2-way image classification set "annotations_cls" from GitHub (kailhashed/Violence_detection); label vocabulary: violent, non-violent.

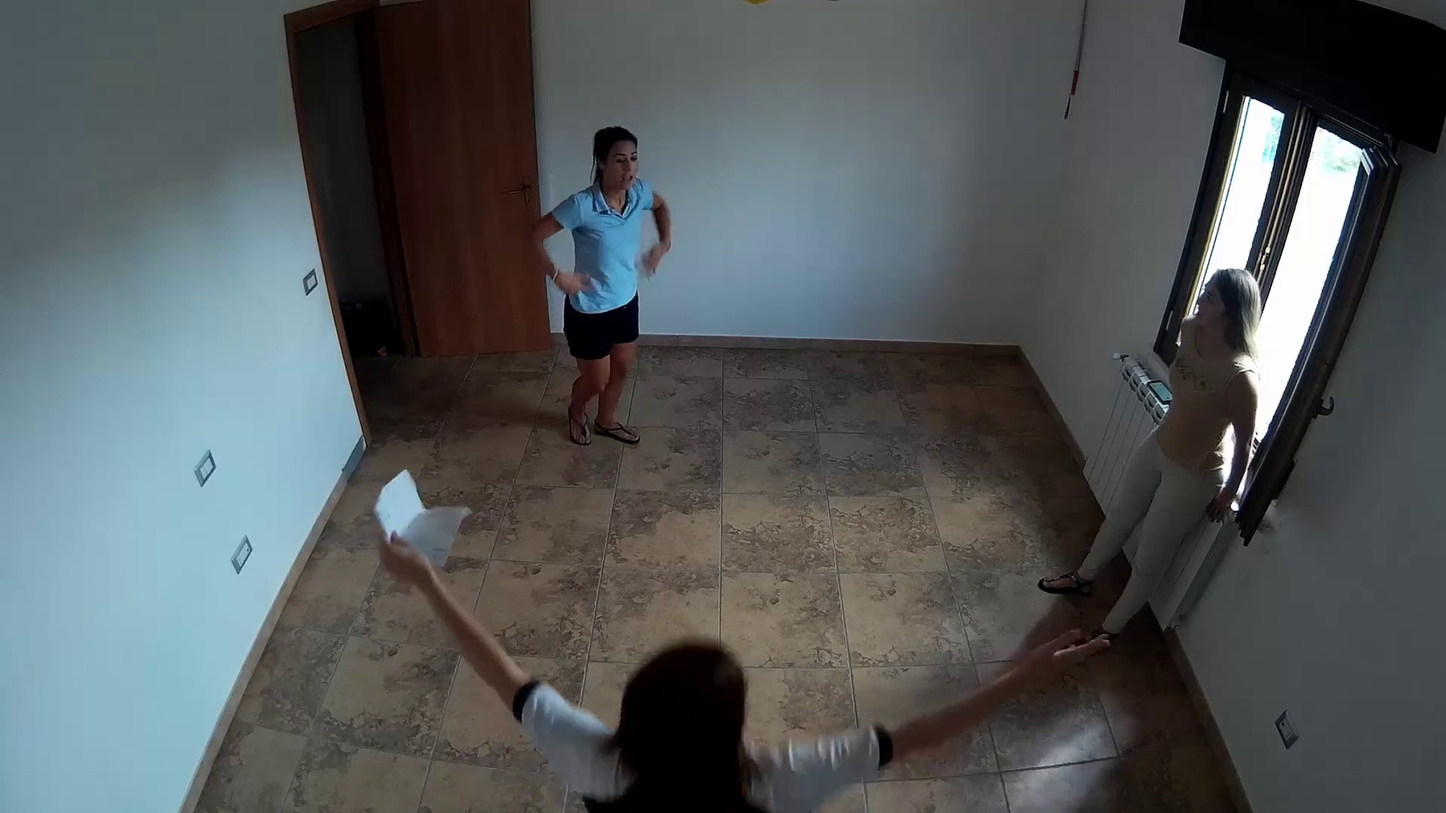
Label: non-violent

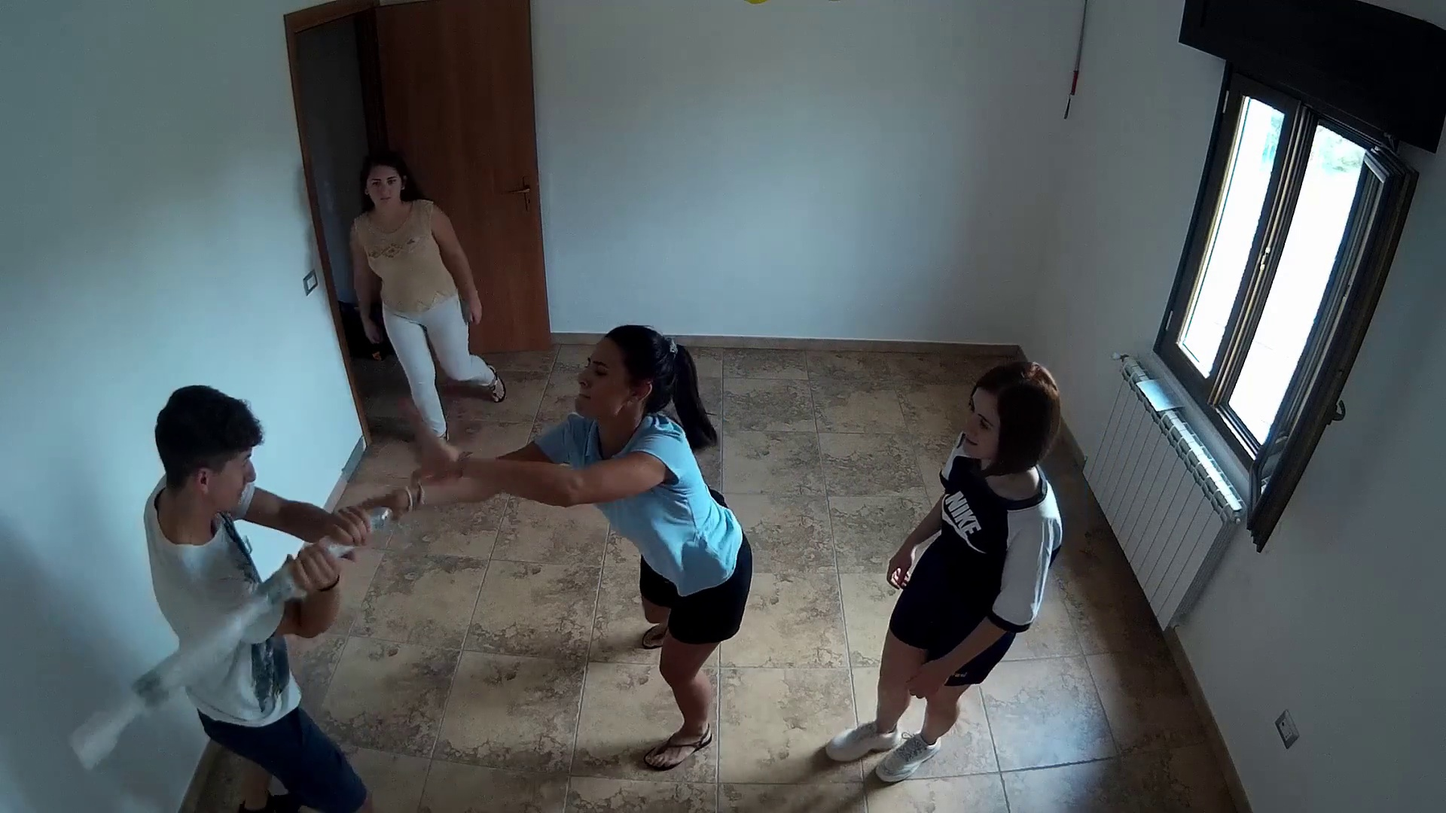
Label: violent

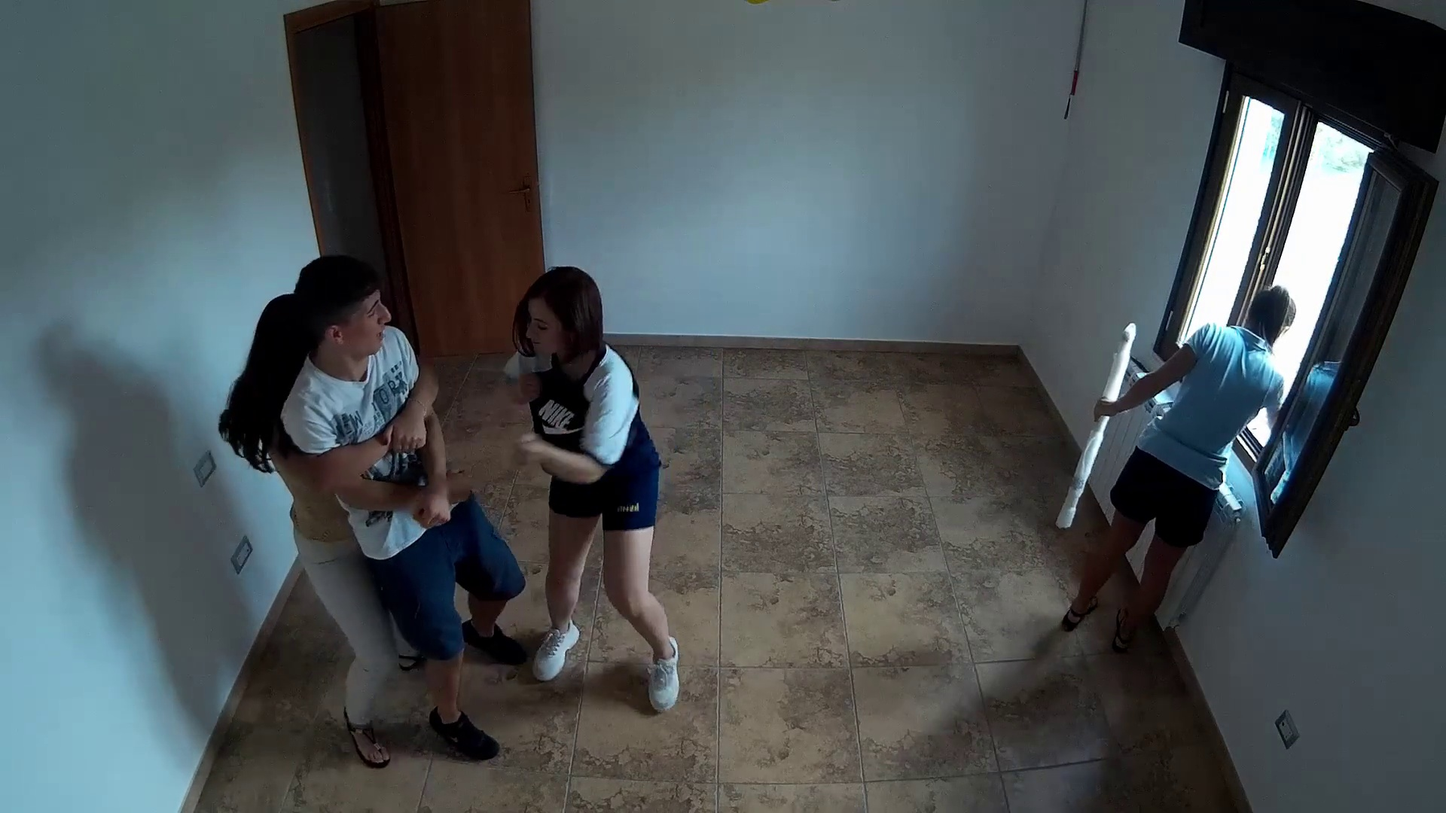
Label: violent

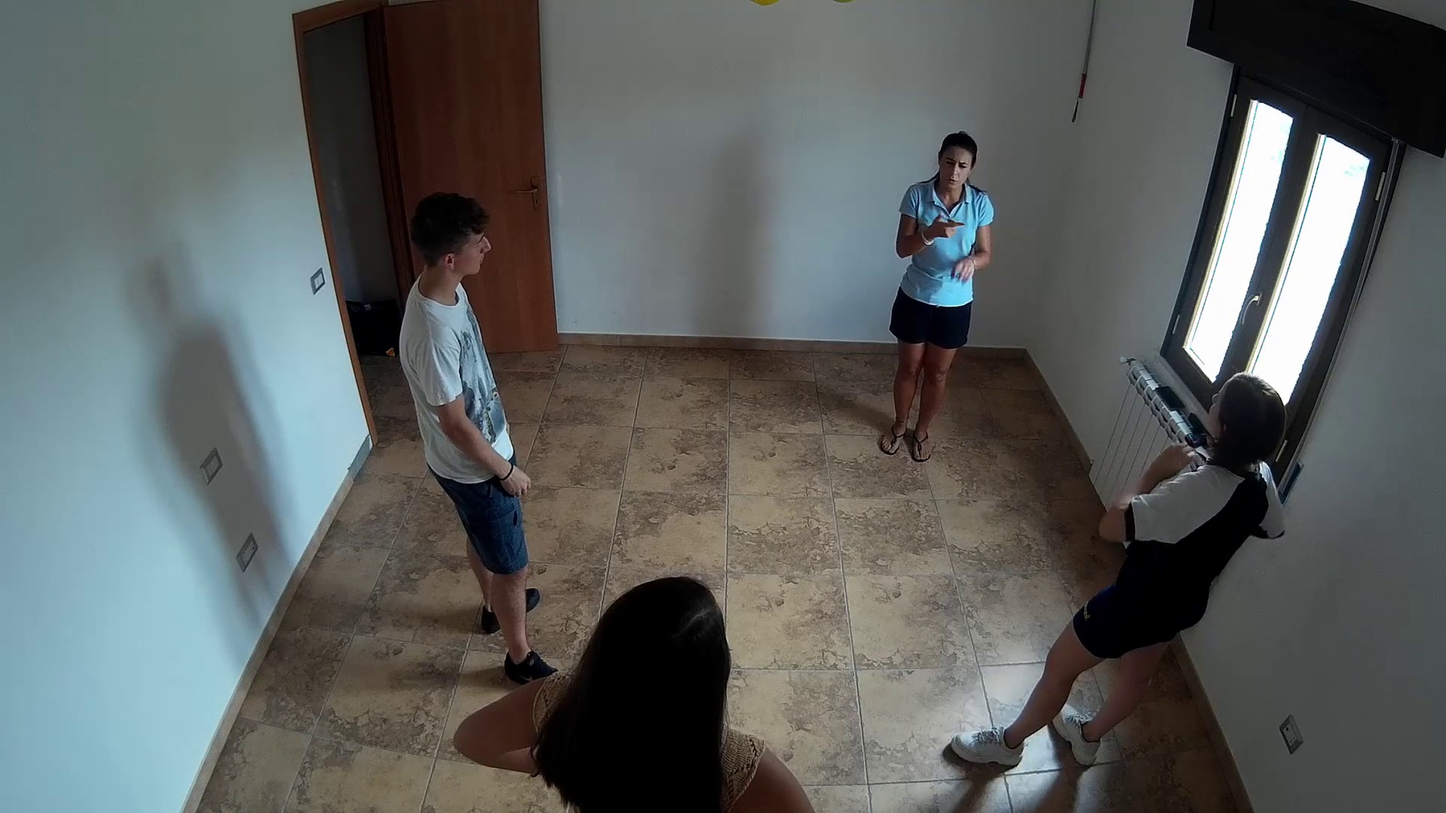
Label: non-violent

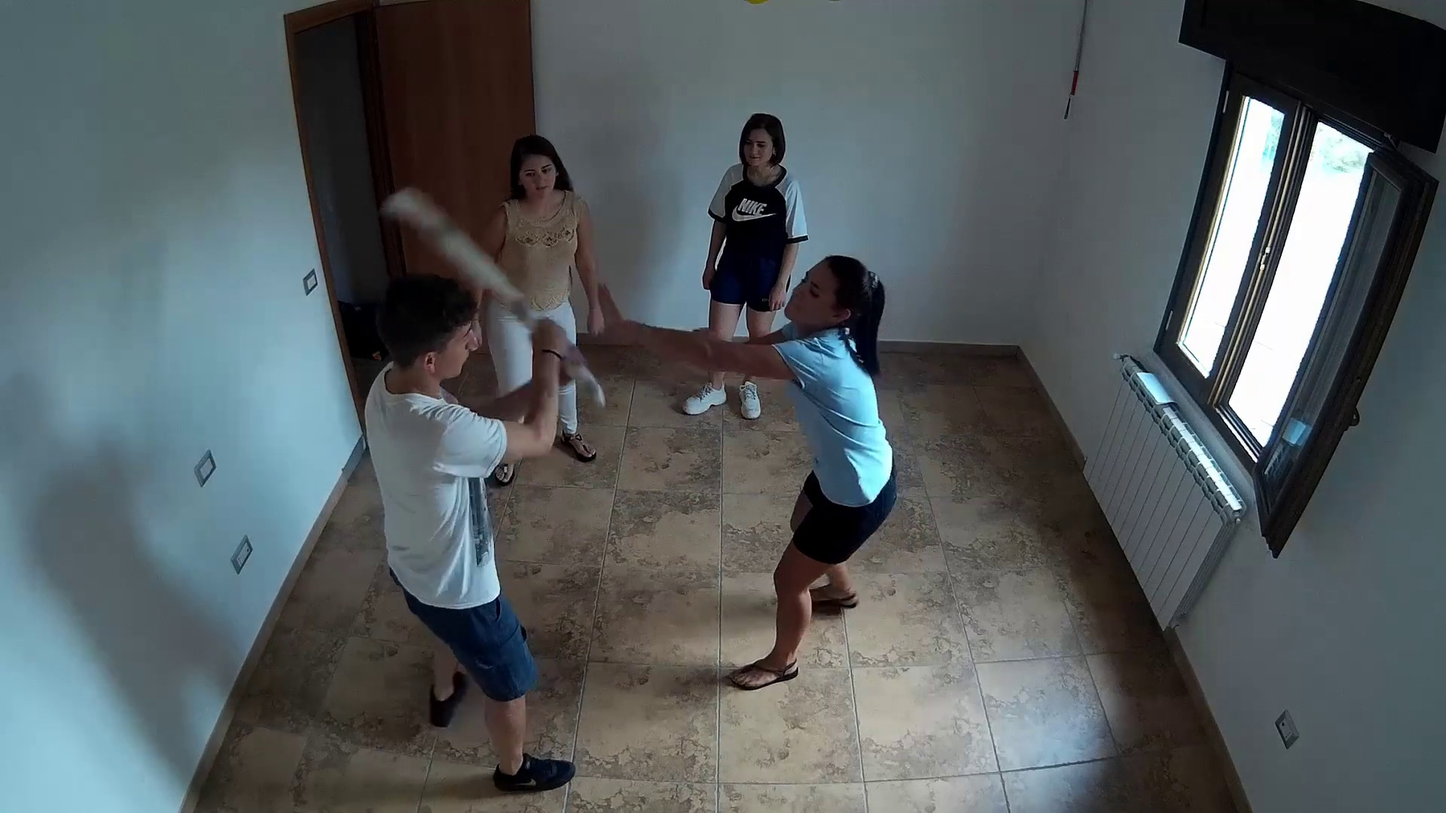
Label: violent

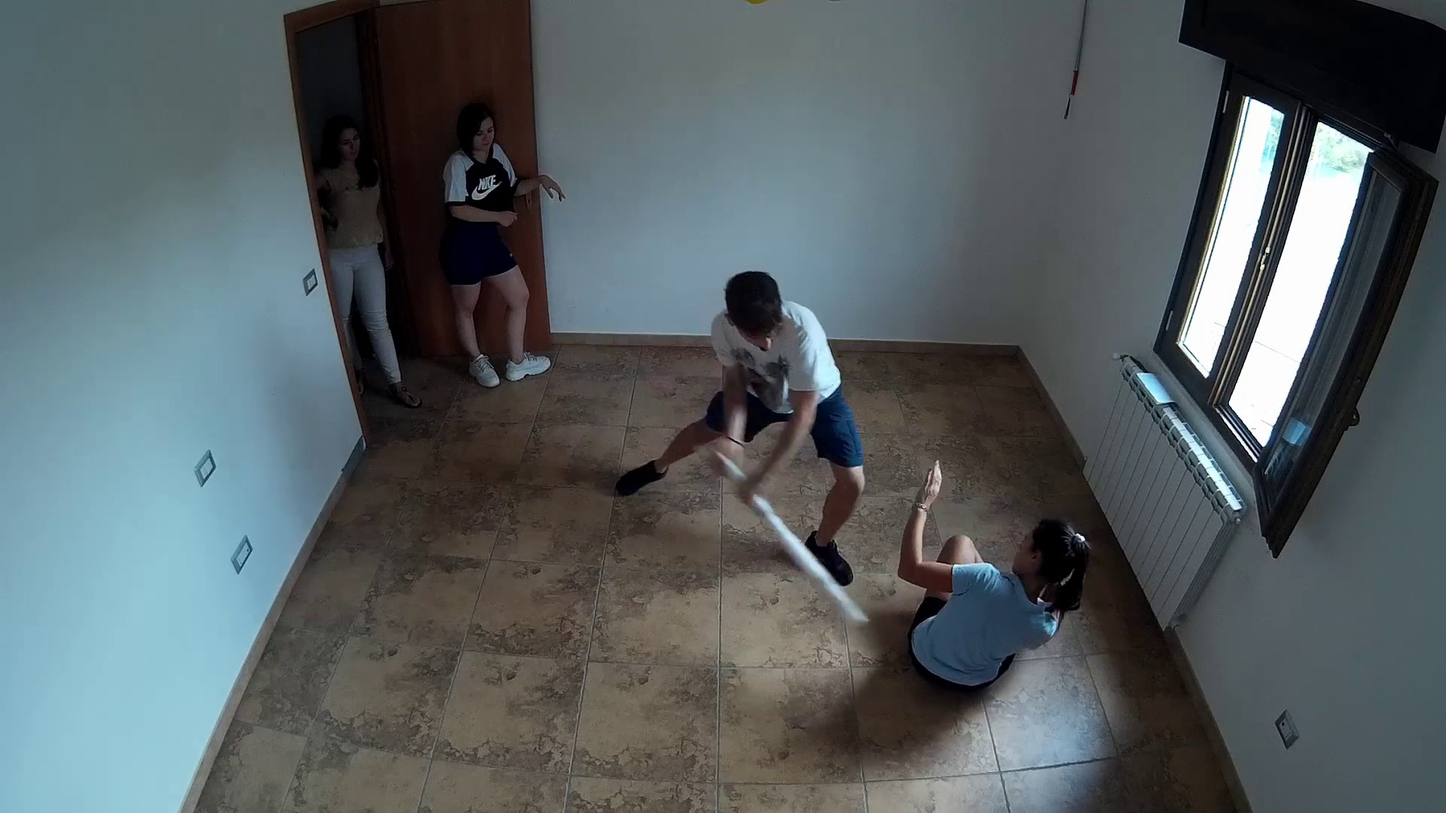
Label: violent
